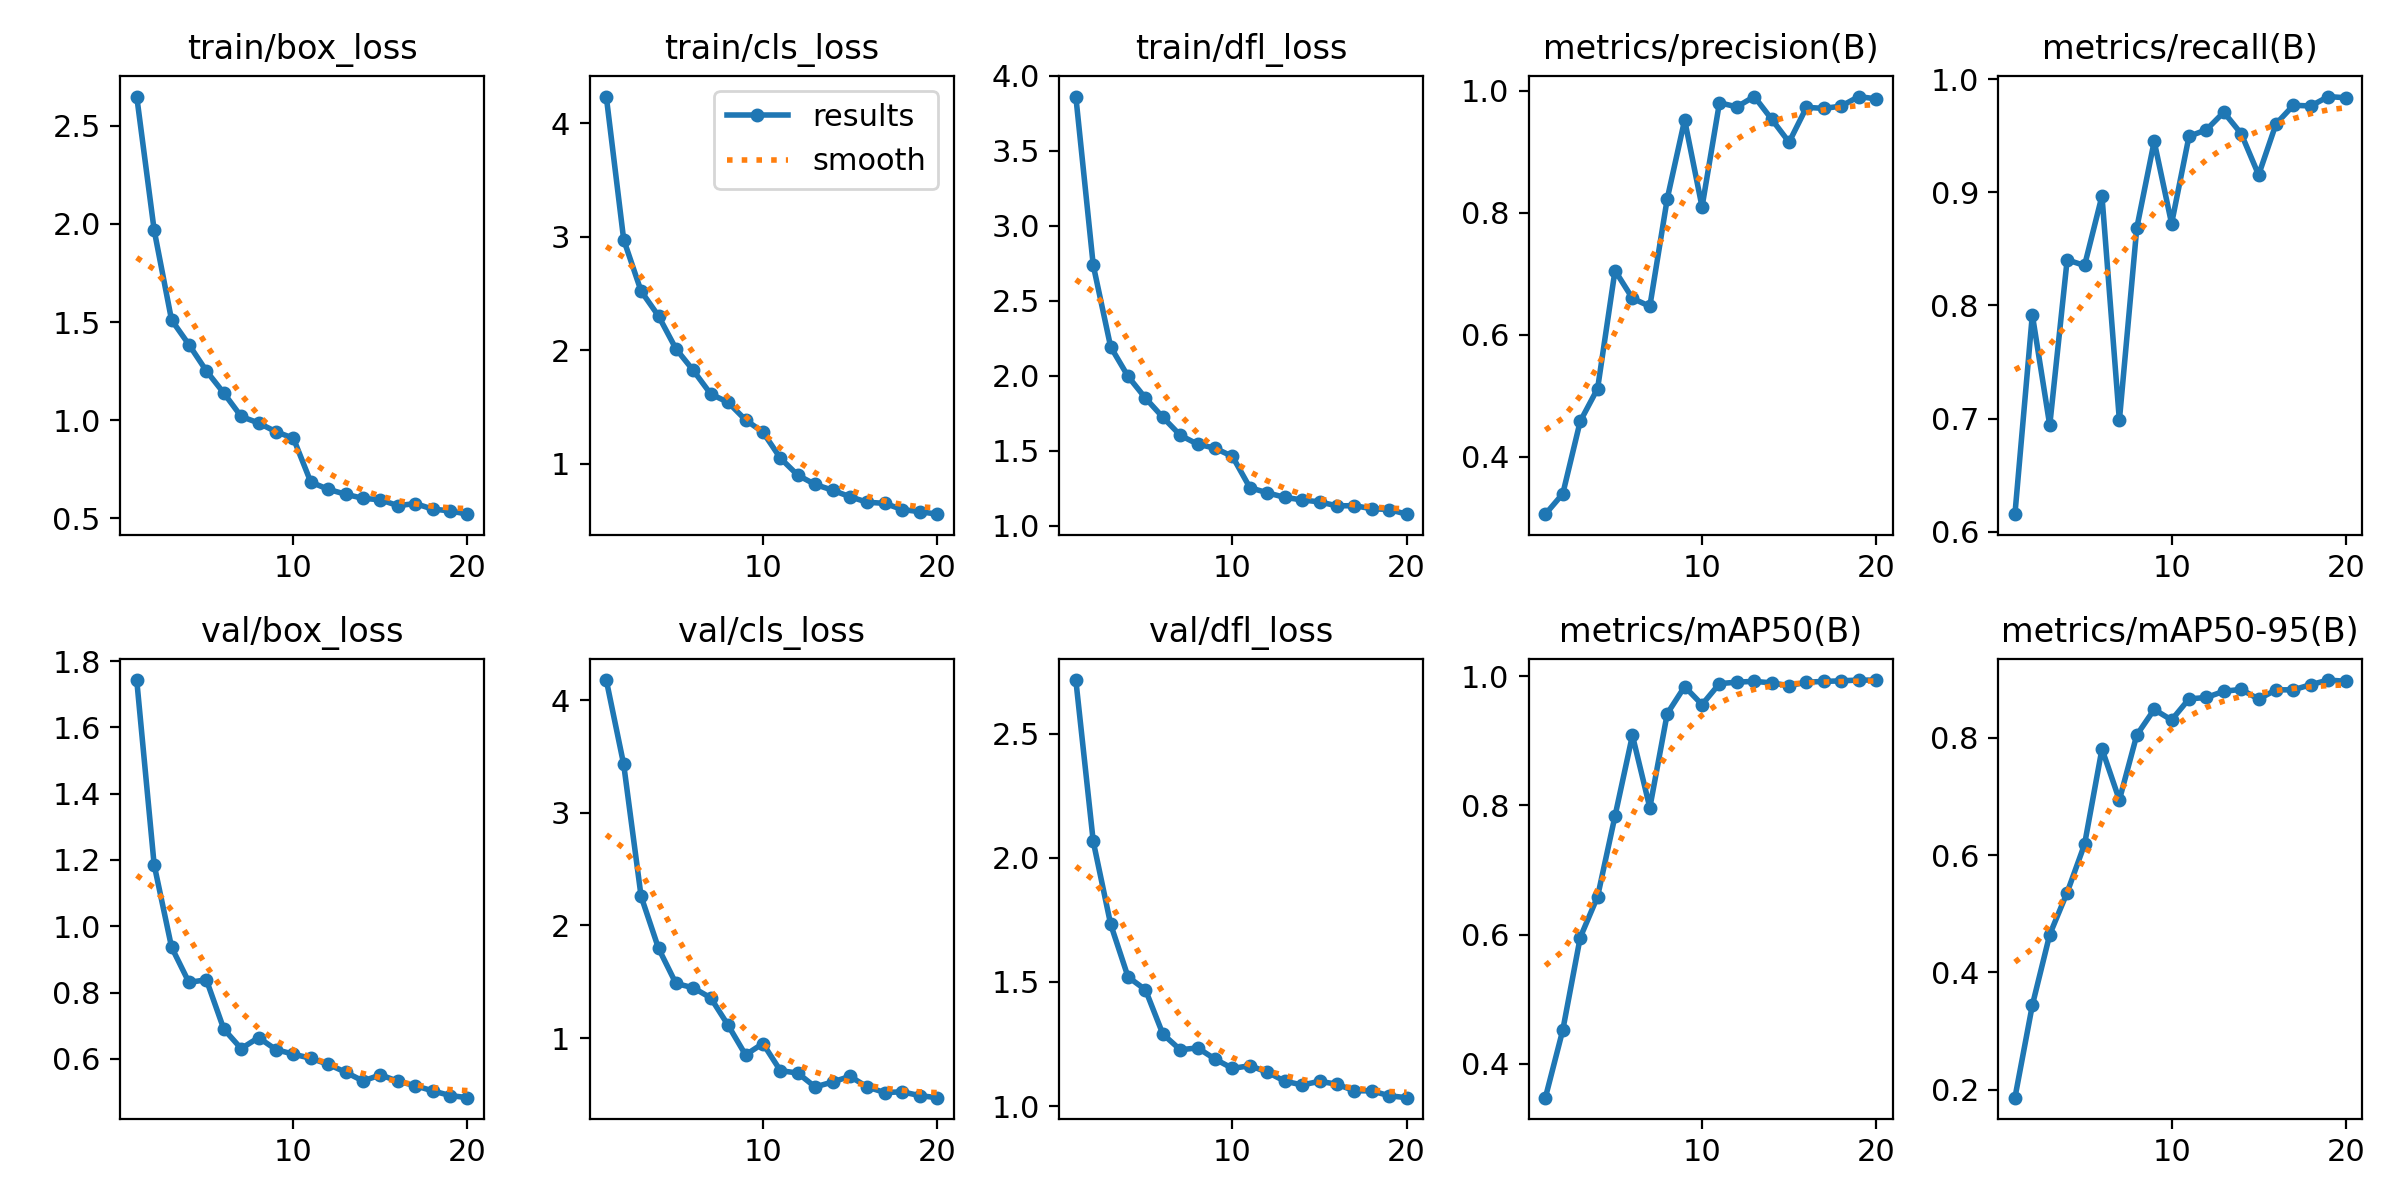

Data behind this chart, as committed beside it:
epoch, train/box_loss, train/cls_loss, train/dfl_loss, metrics/precision(B), metrics/recall(B), metrics/mAP50(B), metrics/mAP50-95(B), val/box_loss, val/cls_loss, val/dfl_loss, lr/pg0, lr/pg1, lr/pg2
1, 2.649, 4.237, 3.861, 0.3062, 0.6155, 0.3478, 0.1861, 1.743, 4.178, 2.715, 0.0003326, 0.0003326, 0.0003326
2, 1.969, 2.975, 2.738, 0.3396, 0.7917, 0.4525, 0.3438, 1.186, 3.43, 2.066, 0.000633, 0.000633, 0.000633
3, 1.511, 2.521, 2.194, 0.4582, 0.694, 0.5956, 0.4644, 0.9371, 2.259, 1.732, 0.0009003, 0.0009003, 0.0009003
4, 1.385, 2.302, 1.996, 0.5119, 0.8403, 0.6591, 0.5361, 0.8307, 1.798, 1.52, 0.0008515, 0.0008515, 0.0008515
5, 1.251, 2.012, 1.852, 0.7053, 0.8353, 0.7837, 0.6182, 0.8386, 1.486, 1.468, 0.000802, 0.000802, 0.000802
6, 1.138, 1.821, 1.724, 0.6599, 0.8968, 0.9085, 0.7809, 0.6901, 1.446, 1.29, 0.0007525, 0.0007525, 0.0007525
7, 1.019, 1.613, 1.604, 0.6465, 0.6984, 0.7966, 0.6939, 0.631, 1.357, 1.227, 0.000703, 0.000703, 0.000703
8, 0.9855, 1.54, 1.544, 0.8227, 0.8685, 0.9421, 0.8046, 0.6643, 1.114, 1.235, 0.0006535, 0.0006535, 0.0006535
9, 0.941, 1.385, 1.518, 0.952, 0.945, 0.984, 0.8483, 0.628, 0.8512, 1.189, 0.000604, 0.000604, 0.000604
10, 0.9078, 1.277, 1.463, 0.8095, 0.8723, 0.9562, 0.8303, 0.6143, 0.9521, 1.152, 0.0005545, 0.0005545, 0.0005545
11, 0.6844, 1.048, 1.255, 0.9801, 0.9495, 0.9886, 0.8663, 0.6018, 0.7114, 1.163, 0.000505, 0.000505, 0.000505
12, 0.6476, 0.8973, 1.221, 0.9734, 0.9553, 0.9909, 0.8687, 0.5836, 0.6896, 1.137, 0.0004555, 0.0004555, 0.0004555
13, 0.6224, 0.8155, 1.19, 0.9903, 0.9708, 0.9922, 0.8793, 0.5599, 0.5665, 1.101, 0.000406, 0.000406, 0.000406
14, 0.6016, 0.7647, 1.173, 0.9532, 0.9517, 0.9897, 0.8825, 0.5333, 0.6105, 1.085, 0.0003565, 0.0003565, 0.0003565
15, 0.5941, 0.7071, 1.16, 0.9155, 0.9153, 0.9855, 0.8659, 0.5518, 0.6606, 1.1, 0.000307, 0.000307, 0.000307
16, 0.5645, 0.6581, 1.134, 0.9726, 0.9605, 0.9909, 0.8818, 0.5327, 0.5661, 1.088, 0.0002575, 0.0002575, 0.0002575
17, 0.5748, 0.6492, 1.135, 0.9708, 0.9769, 0.992, 0.8818, 0.5191, 0.5165, 1.062, 0.000208, 0.000208, 0.000208
18, 0.5468, 0.5937, 1.115, 0.9746, 0.9763, 0.9929, 0.8907, 0.5036, 0.5235, 1.062, 0.0001585, 0.0001585, 0.0001585
19, 0.5375, 0.576, 1.109, 0.9903, 0.9846, 0.9942, 0.8984, 0.4895, 0.4895, 1.042, 0.000109, 0.000109, 0.000109
20, 0.5209, 0.5534, 1.078, 0.9865, 0.9836, 0.994, 0.8963, 0.483, 0.4713, 1.034, 5.95e-05, 5.95e-05, 5.95e-05
